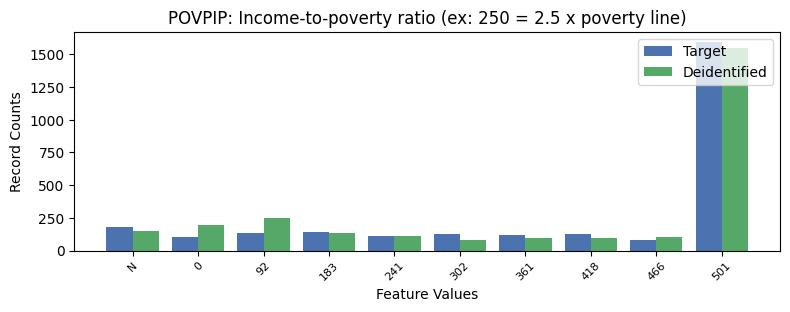

Data behind this chart, as committed beside it:
, POVPIP, count_target, count_deidentified
0, 13, 1591, 1552
1, -1, 181, 148
2, 2, 144, 131
3, 1, 135, 250
4, 4, 130, 78
5, 6, 124, 95
6, 5, 122, 99
7, 3, 114, 108
8, 0, 103, 192
9, 7, 85, 105
